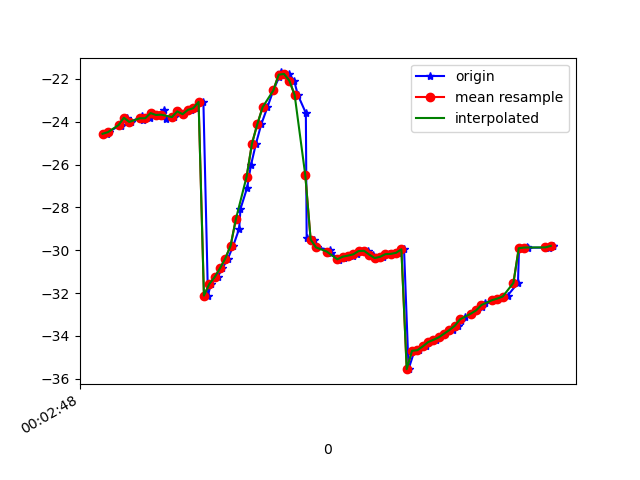

The table this chart was drawn from, first rows:
1617667368357, 363004978768146, -24.565788, 17.152718, -5.9588895
1617667368363, 363004997998916, -24.49, 16.98, -5.954
1617667368408, 363005017229686, -24.14, 17.44, -5.109
1617667368411, 363005036460456, -24.18, 17.14, -5.064
1617667368431, 363005055691226, -23.81, 17.34, -4.447
1617667368445, 363005074921996, -24.01, 17.42, -4.47
1617667368487, 363005094152766, -23.75, 17.45, -4.02
1617667368490, 363005113383536, -23.93, 18.55, -3.675
1617667368517, 363005132614306, -23.84, 18.31, -3.301
1617667368521, 363005151845076, -23.6, 18.7, -2.744
1617667368556, 363005171075846, -23.69, 18.62, -3.068
1617667368572, 363005190306616, -23.46, 18.59, -2.785
1617667368577, 363005209537386, -23.89, 19.5, -3.102
1617667368608, 363005228768156, -23.79, 19.2, -2.897
1617667368624, 363005247998926, -23.52, 19.42, -2.239
1617667368642, 363005267229696, -23.65, 19.31, -2.645
1617667368670, 363005286460466, -23.48, 19.06, -2.415
1617667368673, 363005305691236, -23.42, 19.81, -1.752
1617667368688, 363005324922006, -23.37, 19.52, -1.75
1617667368718, 363005344152776, -23.08, 19.04, -1.351
1617667368735, 363005363383546, -32.12, 16.78, -3.721
1617667368746, 363005382614316, -31.58, 17.29, -2.566
1617667368771, 363005401845086, -31.26, 16.61, -3.775
1617667368789, 363005421075856, -30.85, 16.14, -5.588
1617667368810, 363005440306626, -30.39, 15.78, -7.916
1617667368830, 363005459537396, -29.78, 15.46, -10.7
1617667368852, 363005478768166, -29, 15.04, -13.86
1617667368857, 363005497998936, -28.07, 14.45, -17.24
1617667368882, 363005517229706, -27.08, 13.57, -20.77
1617667368896, 363005536599372, -26.04, 12.38, -24.35
1617667368915, 363005555830142, -25.02, 10.97, -27.86
1617667368935, 363005575060912, -24.12, 9.438, -31.21
1617667368958, 363005594291682, -23.32, 7.878, -34.42
1617667368980, 363005613522452, -22.54, 6.373, -37.4
1617667369002, 363005632753222, -21.91, 5.023, -40.12
1617667369009, 363005651983992, -21.7, 3.916, -42.75
1617667369039, 363005671214762, -21.77, 2.965, -45.08
1617667369058, 363005690445532, -22.08, 2.019, -47.08
1617667369072, 363005709676302, -22.75, 0.9513, -48.94
1617667369102, 363005728907072, -23.6, -0.2013, -50.58
1617667369105, 363005748137842, -29.42, -0.9011, -52.44
1617667369132, 363005767368612, -29.5, -1.401, -52.89
1617667369143, 363005786599382, -29.87, -1.537, -53.58
1617667369194, 363005805830152, -29.99, -1.679, -53.82
1617667369198, 363005825060922, -30.13, -1.734, -53.54
1617667369223, 363005844291692, -30.39, -1.608, -52.74
1617667369226, 363005863522462, -30.46, -1.318, -51.4
1617667369246, 363005882753232, -30.34, -0.8369, -49.62
1617667369259, 363005901984002, -30.26, -0.01899, -47.41
1617667369279, 363005921214772, -30.25, 0.9551, -44.83
1617667369295, 363005940445542, -30.19, 2.071, -41.84
1617667369316, 363005959676312, -30.04, 3.358, -38.54
1617667369335, 363005978907082, -30.03, 4.659, -35.23
1617667369353, 363005998137852, -30.2, 5.712, -31.78
1617667369372, 363006017368622, -30.36, 6.518, -28.13
1617667369392, 363006036599392, -30.31, 7.393, -24.6
1617667369414, 363006055830162, -30.18, 8.396, -21.5
1617667369431, 363006075060932, -30.17, 9.308, -18.63
1617667369446, 363006094291702, -30.12, 9.719, -15.77
1617667369470, 363006113522472, -29.95, 9.894, -13.31
1617667369487, 363006132753242, -35.55, 11.89, -11.28
... 28 more rows
